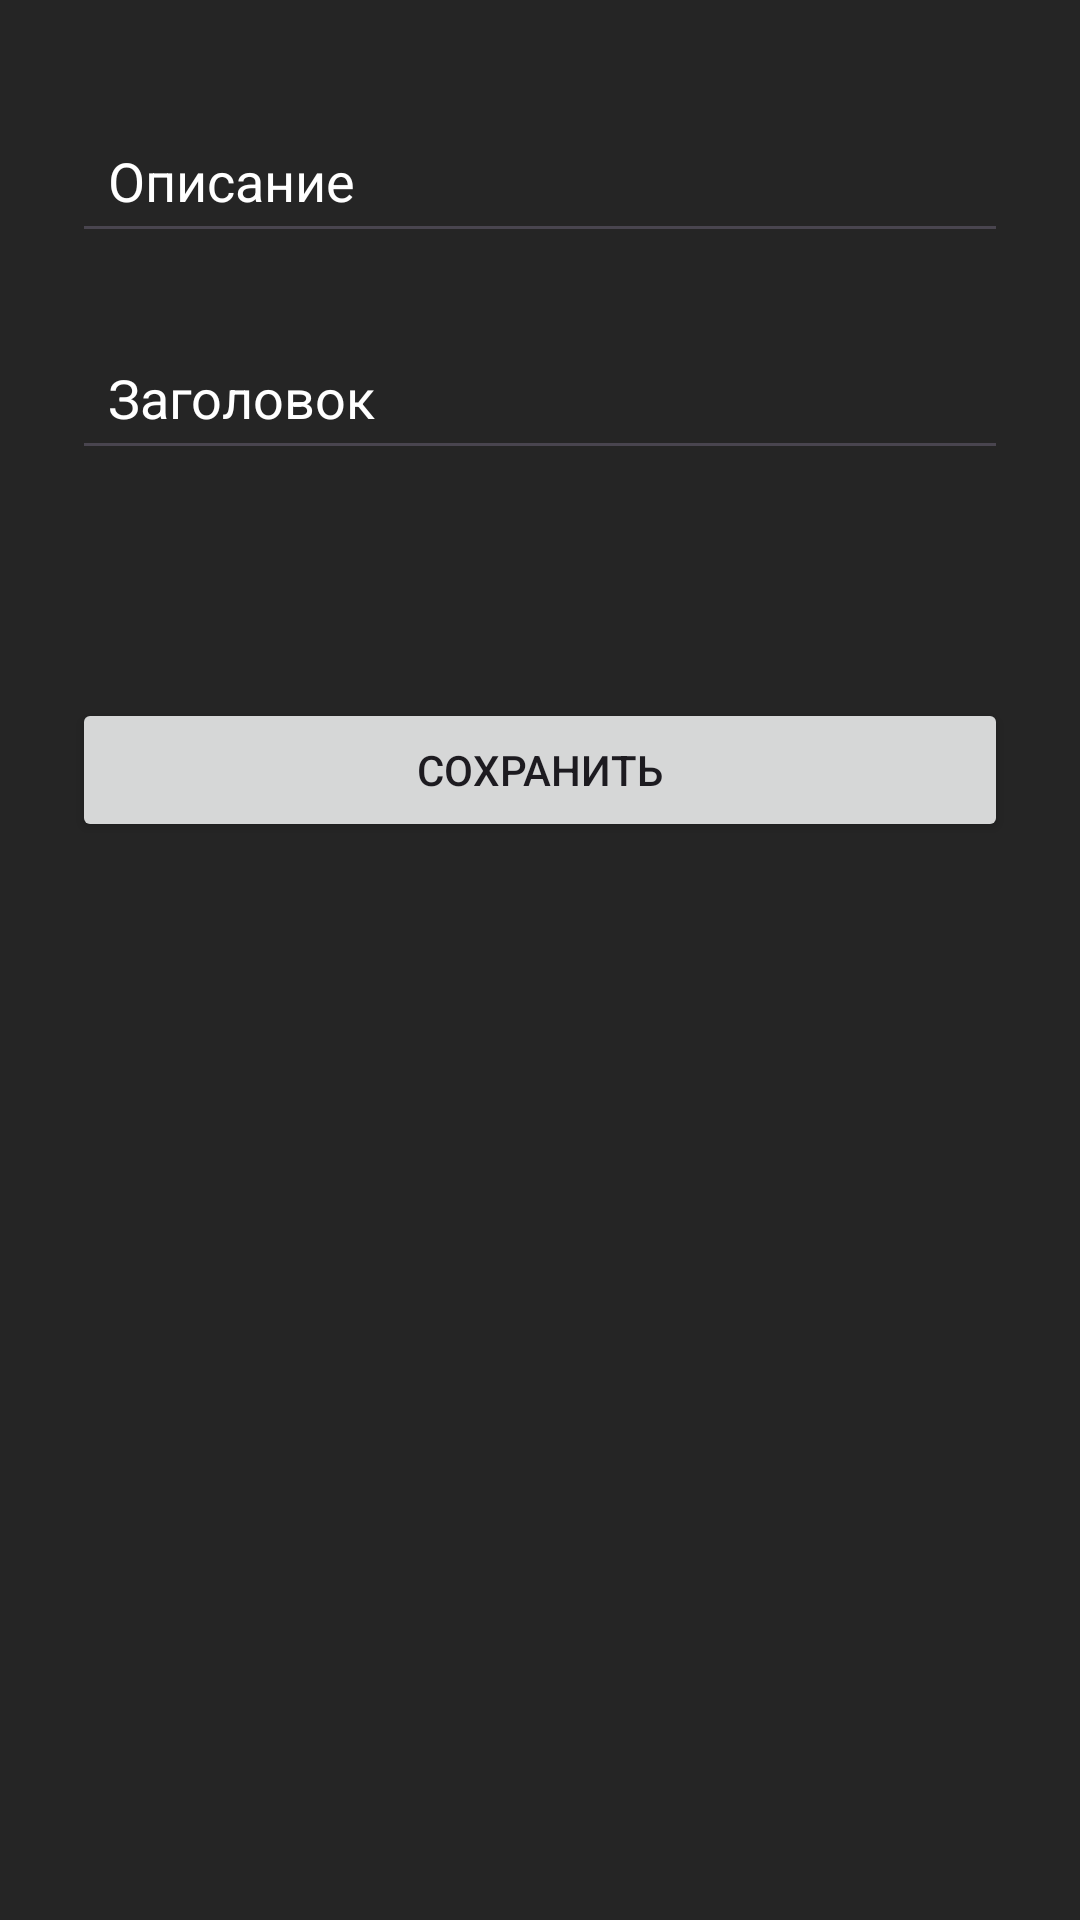

Reconstruct the res/layout file that produces this screen, plus the resources it refers to.
<!-- AndroidManifest.xml: application theme Theme.HW_41 -->
<!-- res/layout/fragment_note_add.xml -->
<?xml version="1.0" encoding="utf-8"?>
<LinearLayout xmlns:android="http://schemas.android.com/apk/res/android"
    xmlns:tools="http://schemas.android.com/tools"
    android:layout_width="match_parent"
    android:layout_height="match_parent"
    android:background="@color/black2"
    android:orientation="vertical"
    android:padding="24dp"
    tools:context=".fragment.AddNoteFragment">

    <EditText
        android:id="@+id/edit_text_description"
        android:layout_width="match_parent"
        android:layout_height="wrap_content"
        android:layout_marginVertical="12dp"
        android:hint="Описание"
        android:padding="12dp"
        android:textColor="@color/white"
        android:textColorHint="@color/white"
        android:textSize="18sp" />

    <EditText
        android:id="@+id/edit_text_title"
        android:layout_width="match_parent"
        android:layout_height="wrap_content"
        android:layout_marginVertical="12dp"
        android:hint="Заголовок"
        android:padding="12dp"
        android:textColor="@color/white"
        android:textColorHint="@color/white"
        android:textSize="18sp" />


    <Button
        android:id="@+id/button_save_note"
        android:layout_width="match_parent"
        android:layout_height="wrap_content"
        android:layout_marginTop="64dp"
        android:text="Сохранить" />

</LinearLayout>
<!-- resources referenced by this layout -->
<resources>
  <color name="black2">#252525</color>
  <color name="white">#FFFFFF</color>
  <style name="Theme.HW_41" parent="Base.Theme.HW_41" />
  <style name="Base.Theme.HW_41" parent="Theme.Material3.DayNight.NoActionBar">
          
          
      </style>
</resources>
